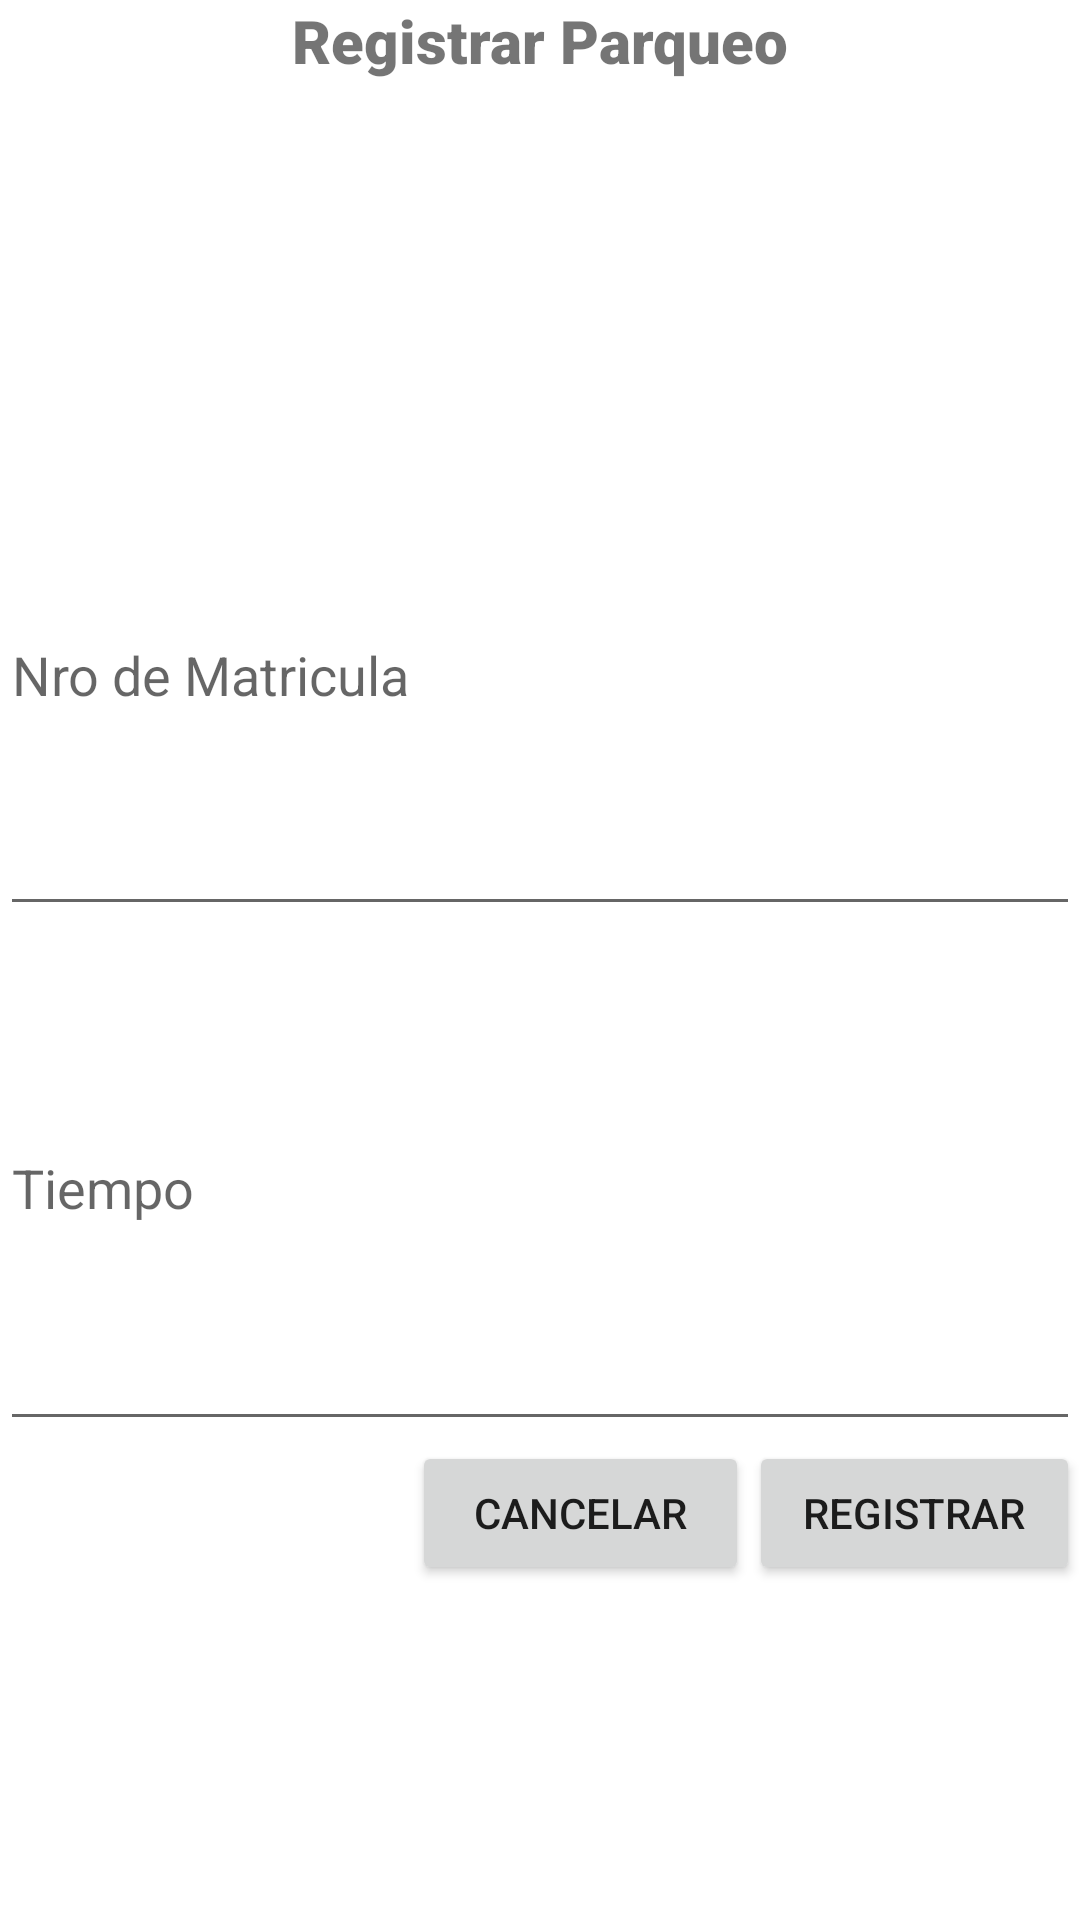

Here is an Android app screen rendered from its layout file. Give the layout XML and the strings, colors and styles it references.
<!-- AndroidManifest.xml: application theme Theme.TP3_PA_GRUPO_2 -->
<!-- res/layout/fragment_agregar_registro.xml -->
<?xml version="1.0" encoding="utf-8"?>
<androidx.appcompat.widget.LinearLayoutCompat xmlns:android="http://schemas.android.com/apk/res/android"
    xmlns:app="http://schemas.android.com/apk/res-auto"
    xmlns:tools="http://schemas.android.com/tools"
    android:layout_width="match_parent"
    android:layout_height="wrap_content"
    android:layout_gravity="center_vertical"
    android:orientation="vertical"
    tools:context=".ui.registro.AgregarRegistroFragment">

        <TextView
            android:id="@+id/textViewTitulo"
            android:layout_width="match_parent"
            android:layout_height="wrap_content"
            android:layout_weight="1"
            android:fontFamily="sans-serif-black"
            android:text="Registrar Parqueo"
            android:textAlignment="center"
            android:textSize="20sp"
            android:textStyle="bold" />

        <EditText
            android:id="@+id/txt_matricula"
            android:layout_width="match_parent"
            android:layout_height="59dp"
            android:layout_weight="1"
            android:ems="10"
            android:hint="Nro de Matricula"
            android:inputType="text"
            android:textAlignment="textStart" />

    <EditText
            android:id="@+id/txt_tiempo"
            android:layout_width="match_parent"
            android:layout_height="60dp"
            android:layout_weight="1"
            android:ems="10"
            android:hint="Tiempo"
            android:inputType="number" />

        <LinearLayout
            android:layout_width="wrap_content"
            android:layout_height="wrap_content"
            android:layout_weight="1"
            android:orientation="horizontal">

            <Space
                android:layout_width="155dp"
                android:layout_height="match_parent"
                android:layout_weight="1" />

            <Button
                android:id="@+id/btnCancelar"
                android:layout_width="130dp"
                android:layout_height="wrap_content"
                android:layout_weight="1"
                android:text="Cancelar" />

            <Button
                android:id="@+id/btnRegistrar"
                android:layout_width="128dp"
                android:layout_height="wrap_content"
                android:layout_weight="1"
                android:text="Registrar" />

        </LinearLayout>

</androidx.appcompat.widget.LinearLayoutCompat>
<!-- resources referenced by this layout -->
<resources>
  <style name="Theme.TP3_PA_GRUPO_2" parent="Theme.MaterialComponents.DayNight.DarkActionBar">
          
          <item name="colorPrimary">#FF0000</item>
          <item name="colorPrimaryVariant">@color/purple_700</item>
          <item name="colorOnPrimary">@color/white</item>
          
          <item name="colorSecondary">@color/teal_200</item>
          <item name="colorSecondaryVariant">@color/teal_700</item>
          <item name="colorOnSecondary">@color/black</item>
          
          <item name="android:statusBarColor" tools:targetApi="l">?attr/colorPrimaryVariant</item>
          
      </style>
  <!-- not gathered from this repository: default colours our renderer supplied (Android Studio template values) -->
  <color name="purple_700">#FF3700B3</color>
  <color name="teal_200">#FF03DAC5</color>
  <color name="teal_700">#FF018786</color>
  <color name="black">#FF000000</color>
  <color name="white">#FFFFFFFF</color>
</resources>
